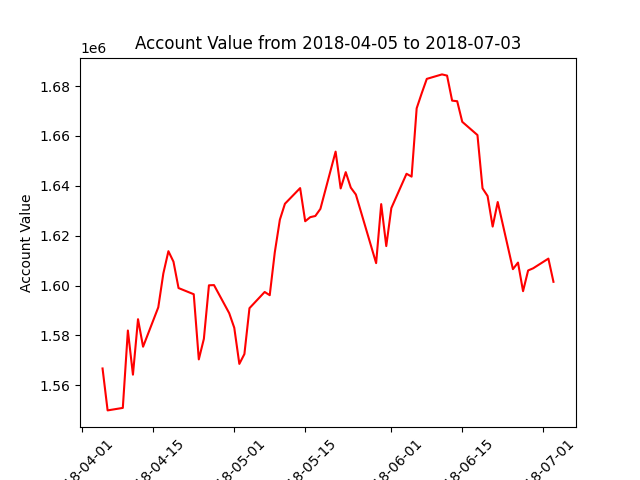

The data file committed next to this chart (first rows):
datadate, account_value
20180405, 1566741
20180406, 1549926
20180409, 1550927
20180410, 1581965
20180411, 1564258
20180412, 1586495
20180413, 1575468
20180416, 1591255
20180417, 1604843
20180418, 1613770
20180419, 1609565
20180420, 1598987
20180423, 1596510
20180424, 1570385
20180425, 1578631
20180426, 1600085
20180427, 1600172
20180430, 1588917
20180501, 1583052
20180502, 1568573
20180503, 1572532
20180504, 1590918
20180507, 1597417
20180508, 1596122
20180509, 1613347
20180510, 1626403
20180511, 1632792
20180514, 1639074
20180515, 1625778
20180516, 1627421
20180517, 1627888
20180518, 1630745
20180521, 1653701
20180522, 1638936
20180523, 1645468
20180524, 1639252
20180525, 1636493
20180529, 1608976
20180530, 1632651
20180531, 1615819
20180601, 1631057
20180604, 1644814
20180605, 1643673
20180606, 1671061
20180607, 1677118
20180608, 1682872
20180611, 1684666
20180612, 1684186
20180613, 1674141
20180614, 1673914
20180615, 1665648
20180618, 1660345
20180619, 1638986
20180620, 1635893
20180621, 1623634
20180622, 1633492
20180625, 1606564
20180626, 1609202
20180627, 1597735
20180628, 1606044
... 3 more rows
